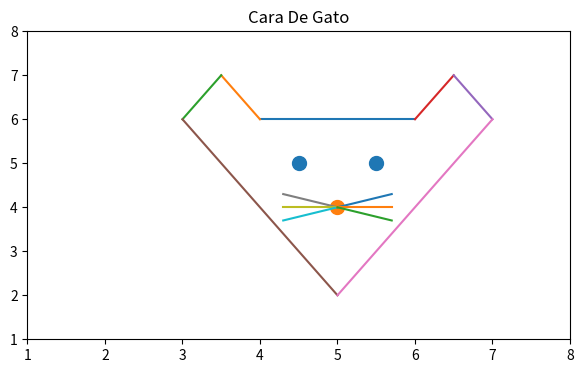

Recreate this plot in Python.

import matplotlib.pyplot as plt

fig, grafica = plt.subplots(figsize = (7, 4))

def crear_lineas(columna_1, columna_2):
	plt.plot(columna_1, columna_2)

# Cabeza
crear_lineas([4, 6], [6, 6])

# Oreja derecha
crear_lineas([4, 3.5], [6, 7])
crear_lineas([3, 3.5], [6, 7])

# Oreja izquierda
crear_lineas([6, 6.5], [6, 7])
crear_lineas([6.5, 7], [7, 6])

# Barbilla
crear_lineas([3, 5], [6, 2])
crear_lineas([7, 5], [6, 2])

# Ojos y nariz
plt.scatter([4.5, 5.5], [5, 5], s = 100)
plt.scatter([5], [4], s = 100)

# Bigotes derechos
crear_lineas([5, 4.3], [4, 4.3])
crear_lineas([5, 4.3], [4, 4])
crear_lineas([5, 4.3], [4, 3.7])

# Bigotes izquierdos
crear_lineas([5, 5.7], [4, 4.3])
crear_lineas([5, 5.7], [4, 4])
crear_lineas([5, 5.7], [4, 3.7])

# Rangos de los ejes
grafica.set_yticks(range(1, 9))
grafica.set_xticks(range(1, 9))

plt.title("Cara De Gato")
plt.show()